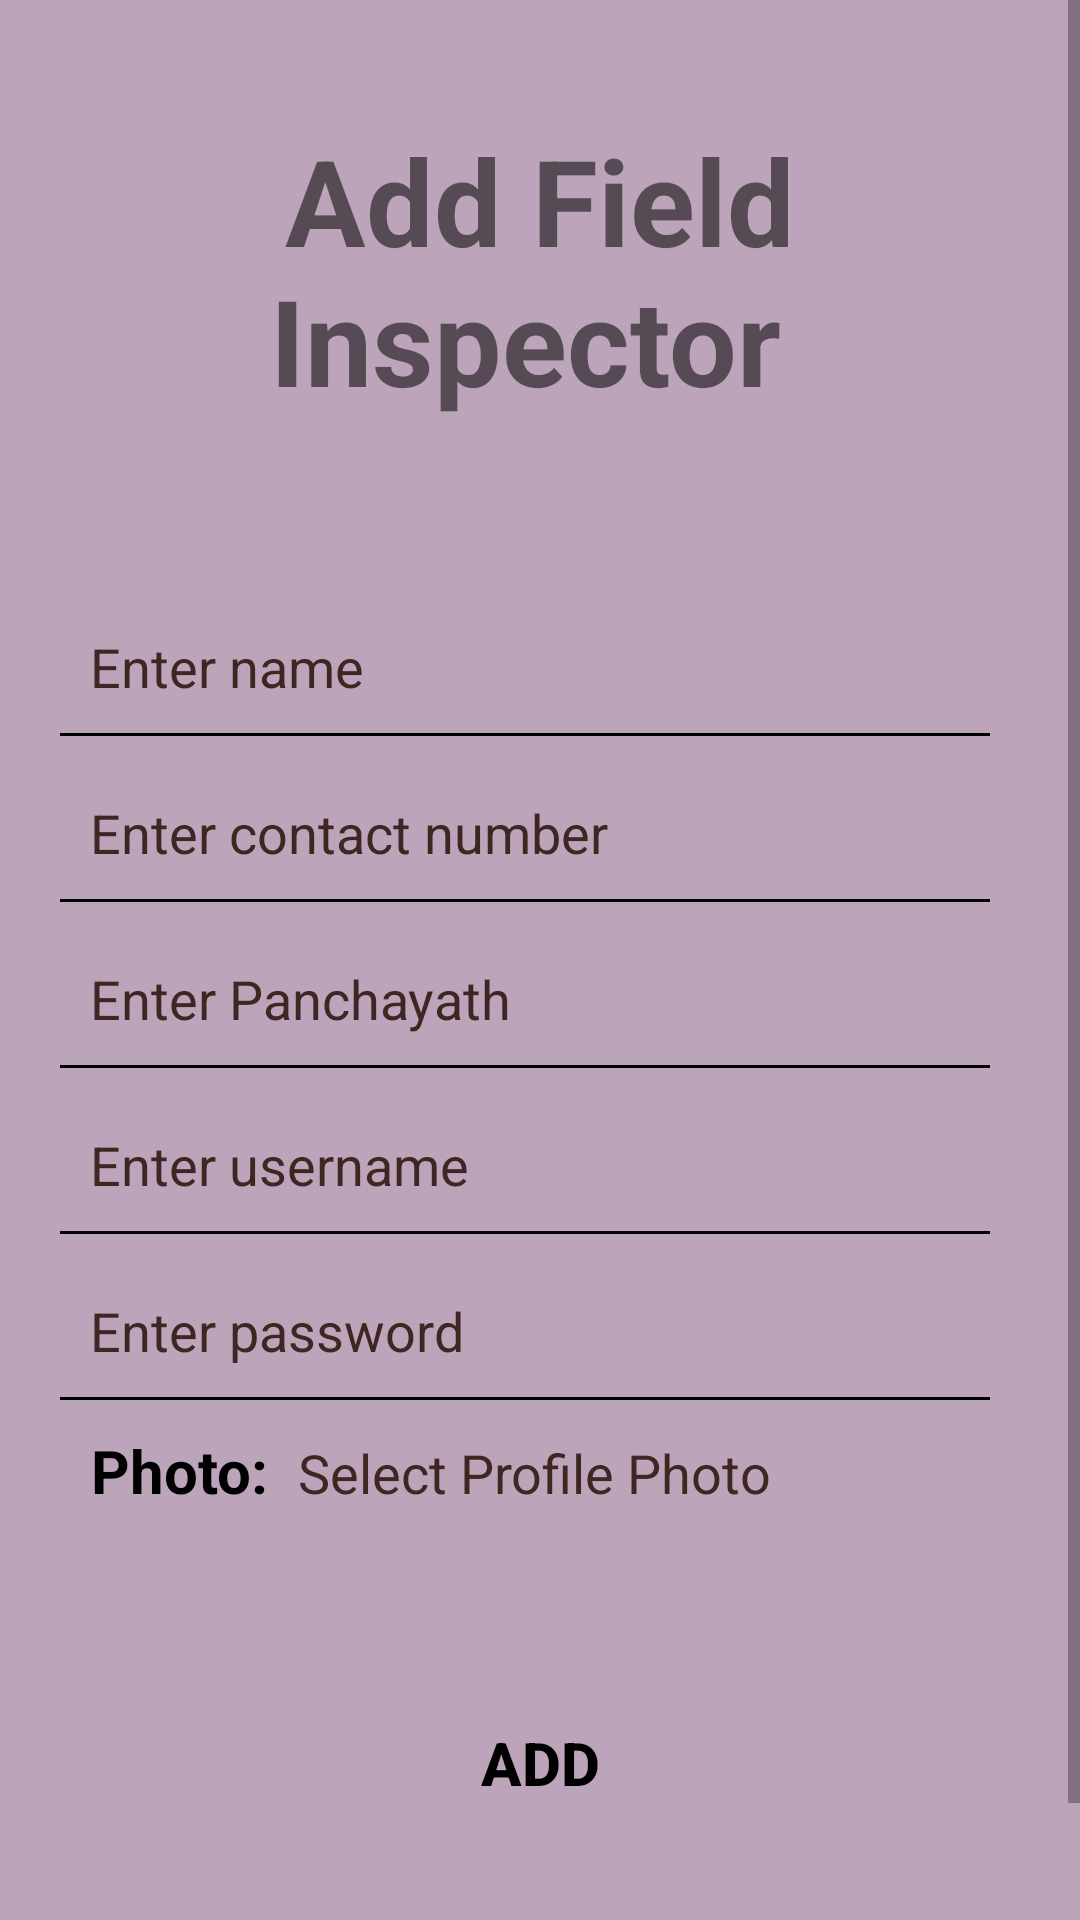

Android layout source for this screen:
<!-- AndroidManifest.xml: application theme AppTheme -->
<!-- res/layout/activity_add_field_inspector.xml -->
<?xml version="1.0" encoding="utf-8"?>
<ScrollView
    xmlns:android="http://schemas.android.com/apk/res/android"
    android:layout_width="match_parent"
    android:layout_height="match_parent"
    android:fillViewport="true"
    >
<LinearLayout xmlns:android="http://schemas.android.com/apk/res/android"
    xmlns:tools="http://schemas.android.com/tools"
    android:orientation="vertical"
    android:background="@color/background"
    android:layout_width="match_parent"
    android:layout_height="match_parent"
    android:padding="20dp"
    tools:context=".activitycontrollers.pradhan.AddFieldInspectorActivity">

    <TextView
        android:layout_width="wrap_content"
        android:layout_height="wrap_content"
        android:layout_marginTop="20dp"
        android:gravity="center"
        android:text="Add Field Inspector "
        android:textSize="40sp"
        android:textStyle="bold" />

    <EditText
        style="@style/EditTextStyle"
        android:hint="@string/ENTER_NAME"
        android:layout_marginTop="70dp"
        android:id="@+id/name"/>
    <LinearLayout
        style="@style/UnderlineStyle"/>
    <EditText
        style="@style/EditTextStyle"
        android:hint="@string/ENTER_CONTACT"
        android:id="@+id/phno"
        android:inputType="phone"
        android:layout_marginTop="20dp"
        />
    <LinearLayout
        style="@style/UnderlineStyle"/>

    <EditText
        style="@style/EditTextStyle"
        android:hint="@string/ENTER_PANCHAYATH"
        android:layout_marginTop="20dp"
        android:id="@+id/gram_panchayath"/>


    <LinearLayout
        style="@style/UnderlineStyle"/>

    <EditText
        style="@style/EditTextStyle"
        android:hint="@string/ENTER_USERNAME"
        android:layout_marginTop="20dp"
        android:id="@+id/username"/>
    <LinearLayout
        style="@style/UnderlineStyle"/>

    <EditText
        style="@style/EditTextStyle"
        android:hint="@string/ENTER_PASSWORD"
        android:layout_marginTop="20dp"
        android:id="@+id/password"
        android:inputType="textPassword"/>

    <LinearLayout
        style="@style/UnderlineStyle"/>

    <LinearLayout
        android:layout_width="match_parent"
        android:layout_height="wrap_content"
        android:orientation="horizontal"
        android:layout_marginBottom="10dp"
        android:layout_margin="10dp">
        <TextView
            android:layout_width="wrap_content"
            android:layout_height="wrap_content"
            android:gravity="center"
            android:text="Photo:"
            android:textColor="#000000"
            android:textSize="20sp"
            android:textStyle="bold"
            />
        <TextView
            android:layout_width="match_parent"
            android:layout_height="wrap_content"
            android:hint="@string/ROZGAR_SEWAK_PHOTO"
            android:layout_marginLeft="10dp"
            android:layout_marginRight="10dp"
            android:textSize="18sp"
            android:textColorHint="@color/primary_text"
            android:textColor="@color/primary_text"
            android:onClick="selectPhoto"
            android:clickable="true"
            android:focusable="true"
            android:focusableInTouchMode="true"
            />
    </LinearLayout>
    <ImageView
        android:layout_width="150dp"
        android:layout_height="150dp"
        android:layout_gravity="center"
        android:visibility="gone"
        android:id="@+id/image"/>

    <Button
        android:layout_width="match_parent"
        android:layout_height="wrap_content"
        android:background="@drawable/button_selector"
        style="@style/ButtonStyle"
        android:layout_margin="50dp"
        android:onClick="addFieldInspector"
        android:text="@string/ADD"
        android:textSize="20sp"
        android:textStyle="bold"
        android:textColor="#000000"
        />


</LinearLayout>
</ScrollView>
<!-- resources referenced by this layout -->
<resources>
  <color name="background">#bca4ba</color>
  <color name="primary_text">#3e2723</color>
  <string name="ADD">Add</string>
  <string name="ENTER_CONTACT">Enter contact number</string>
  <string name="ENTER_NAME">Enter name</string>
  <string name="ENTER_PANCHAYATH">Enter Panchayath</string>
  <string name="ENTER_PASSWORD">Enter password</string>
  <string name="ENTER_USERNAME">Enter username</string>
  <string name="ROZGAR_SEWAK_PHOTO">Select Profile Photo</string>
  <style name="ButtonStyle">
          <item name="android:layout_width">match_parent</item>
          <item name="android:layout_height">wrap_content</item>
          <item name="android:gravity">center</item>
          <item name="android:background">@drawable/button_selector</item>
          <item name="android:textStyle">bold</item>
          <item name="android:textColor">@color/buttonTextColor</item>
          <item name="android:textSize">24sp</item>
          <item name="android:padding">10dp</item>
      </style>
  <style name="EditTextStyle">
          <item name="android:background">#00000000</item>
          <item name="android:layout_width">match_parent</item>
          <item name="android:layout_height">wrap_content</item>
          <item name="android:layout_marginLeft">10dp</item>
          <item name="android:layout_marginRight">10dp</item>
          <item name="android:textSize">18sp</item>
          <item name="android:textColor">@color/primary_text</item>
          <item name="android:textColorHint">@color/primary_text</item>
      </style>
  <style name="UnderlineStyle">
          <item name="android:layout_width">match_parent</item>
          <item name="android:layout_height">1dp</item>
          <item name="android:background">@android:color/black</item>
          <item name="android:layout_marginRight">10dp</item>
          <item name="android:layout_marginTop">10dp</item>
      </style>
  <style name="AppTheme" parent="Theme.AppCompat.Light.DarkActionBar">
          
          <item name="colorPrimary">@color/colorPrimary</item>
          <item name="colorPrimaryDark">@color/colorPrimaryDark</item>
          <item name="colorAccent">@color/colorAccent</item>
      </style>
  <color name="buttonTextColor">#3e2723</color>
  <color name="colorPrimary">#8d6e63</color>
  <color name="colorPrimaryDark">#5d4037</color>
  <color name="colorAccent">#4e342e</color>
</resources>
